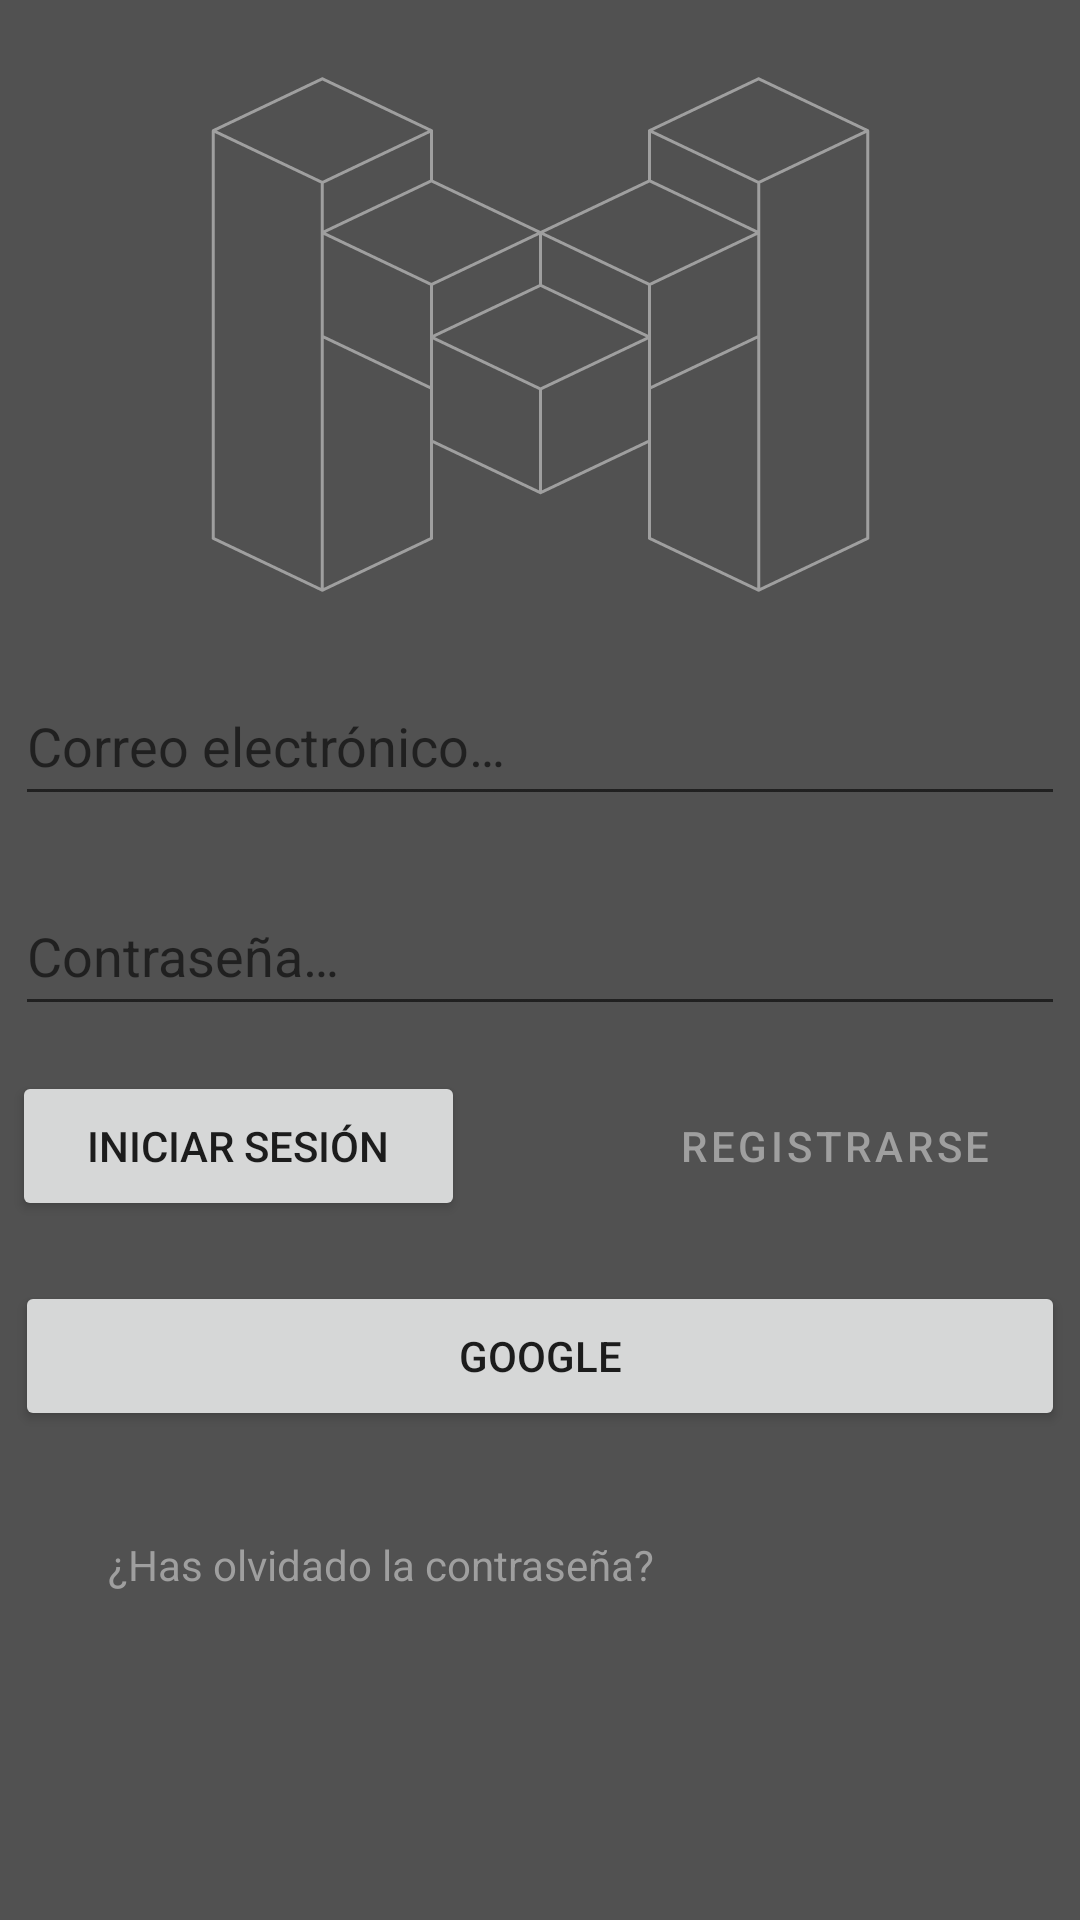

Layout XML and referenced resources for this Android screen:
<!-- AndroidManifest.xml: application theme Theme.MuseoApp -->
<!-- res/layout/fragment_user_login.xml -->
<?xml version="1.0" encoding="utf-8"?>
<androidx.constraintlayout.widget.ConstraintLayout xmlns:android="http://schemas.android.com/apk/res/android"
    xmlns:app="http://schemas.android.com/apk/res-auto"
    xmlns:tools="http://schemas.android.com/tools"
    android:layout_width="match_parent"
    android:layout_height="match_parent"
    android:background="@color/background"
    tools:context=".ui.user.UserFragment"
    android:id="@+id/viewLoginContainer">


    <ImageView
        android:id="@+id/logoLogin"
        android:layout_width="wrap_content"
        android:layout_height="wrap_content"
        android:layout_marginStart="140dp"
        android:layout_marginTop="25dp"
        android:layout_marginEnd="140dp"
        android:contentDescription="@string/logo_description"
        app:layout_constraintEnd_toEndOf="parent"
        app:layout_constraintStart_toStartOf="parent"
        app:layout_constraintTop_toTopOf="parent"
        app:srcCompat="@drawable/icono_app" />

    <EditText
        android:id="@+id/textEmail"
        android:layout_width="350dp"
        android:layout_height="50dp"
        android:layout_marginStart="30dp"
        android:layout_marginTop="24dp"
        android:layout_marginEnd="30dp"
        android:ems="10"
        android:hint="@string/login_mail"
        android:inputType="textEmailAddress"
        app:layout_constraintEnd_toEndOf="parent"
        app:layout_constraintStart_toStartOf="parent"
        app:layout_constraintTop_toBottomOf="@+id/logoLogin" />

    <EditText
        android:id="@+id/textPassword"
        android:layout_width="350dp"
        android:layout_height="50dp"
        android:layout_marginStart="30dp"
        android:layout_marginTop="20dp"
        android:layout_marginEnd="30dp"
        android:ems="10"
        android:hint="@string/login_password"
        android:inputType="textPassword"
        android:textColor="@color/white"
        app:layout_constraintEnd_toEndOf="parent"
        app:layout_constraintStart_toStartOf="parent"
        app:layout_constraintTop_toBottomOf="@+id/textEmail" />

    <Button
        android:id="@+id/button_login"
        android:layout_width="151dp"
        android:layout_height="50dp"
        android:layout_marginStart="30dp"
        android:layout_marginTop="15dp"
        android:layout_marginEnd="48dp"
        android:text="@string/button_login"
        app:layout_constraintEnd_toStartOf="@+id/button_signup"
        app:layout_constraintStart_toStartOf="parent"
        app:layout_constraintTop_toBottomOf="@+id/textPassword"/>

    <Button
        android:id="@+id/button_signup"
        style="@style/Widget.MaterialComponents.Button.OutlinedButton"
        android:outlineSpotShadowColor="@color/primary_app"
        android:layout_width="151dp"
        android:layout_height="50dp"
        android:layout_marginTop="15dp"
        android:layout_marginEnd="32dp"
        android:text="@string/button_signup"
        app:layout_constraintEnd_toEndOf="parent"
        app:layout_constraintStart_toEndOf="@+id/button_login"
        app:layout_constraintTop_toBottomOf="@+id/textPassword" />

    <Button
        android:id="@+id/button_login_google"
        android:layout_width="350dp"
        android:layout_height="50dp"
        android:layout_marginStart="30dp"
        android:layout_marginTop="20dp"
        android:layout_marginEnd="30dp"
        android:text="@string/button_login_google"
        app:layout_constraintEnd_toEndOf="parent"
        app:layout_constraintStart_toStartOf="parent"
        app:layout_constraintTop_toBottomOf="@+id/button_login" />

    <TextView
        android:id="@+id/button_forgot_password"
        android:layout_width="wrap_content"
        android:layout_height="wrap_content"
        android:layout_marginStart="36dp"
        android:layout_marginTop="35dp"
        android:text="@string/button_forgot_password"
        android:textColor="@color/primary_app"
        app:layout_constraintStart_toStartOf="parent"
        app:layout_constraintTop_toBottomOf="@+id/button_login_google" />

</androidx.constraintlayout.widget.ConstraintLayout>
<!-- resources referenced by this layout -->
<resources>
  <color name="background">#515151</color>
  <color name="primary_app">#9F9F9F</color>
  <color name="white">#FFFFFFFF</color>
  <!-- drawable icono_app (drawable) -->
  <vector xmlns:android="http://schemas.android.com/apk/res/android"
      android:width="221dp"
      android:height="173dp"
      android:viewportWidth="221"
      android:viewportHeight="173">
    <path
        android:strokeWidth="1"
        android:pathData="M1.43,154.45V18.55M74.14,104.42L37.79,87.13M37.79,70.41V35.84M74.14,104.42V69.85M146.86,121.96L110.5,139.24L74.14,121.96M37.79,171.74V70.41M74.14,121.96V87.38M146.86,121.96V87.38M74.14,154.45L37.79,171.74L1.43,154.45M74.14,154.45V119.87M110.5,139.24V104.67M110.5,70.09V52.55M74.14,18.55V35.27M219.57,154.45V18.55M146.86,104.42L183.21,87.13M183.21,70.41V35.84M146.86,104.42V69.85M183.21,171.74V70.41M146.86,121.96V87.38M74.14,121.96V87.38M146.86,154.45L183.21,171.74L219.57,154.45M146.86,154.45V119.87M110.5,70.09V52.55M146.86,18.55V35.27M37.79,1.26L74.14,18.55L37.79,35.84L1.43,18.55L37.79,1.26ZM74.14,35.27L110.5,52.55L74.14,69.85L37.79,52.55L74.14,35.27ZM110.5,70.09L146.86,87.38L110.5,104.67L74.14,87.38L110.5,70.09ZM183.21,1.26L146.86,18.55L183.21,35.84L219.57,18.55L183.21,1.26ZM146.86,35.27L110.5,52.55L146.86,69.85L183.21,52.55L146.86,35.27Z"
        android:strokeLineJoin="round"
        android:fillColor="#00000000"
        android:strokeColor="@color/primary_app"
        android:strokeLineCap="round"/>
  </vector>
  <string name="button_forgot_password">¿Has olvidado la contraseña?</string>
  <string name="button_login">Iniciar sesión</string>
  <string name="button_login_google">Google</string>
  <string name="button_signup">Registrarse</string>
  <string name="login_mail">Correo electrónico…</string>
  <string name="login_password">Contraseña…</string>
  <string name="logo_description">Logo del Museo</string>
  <style name="Theme.MuseoApp" parent="Theme.MaterialComponents.DayNight.DarkActionBar">
          
          <item name="colorPrimary">@color/primary_app</item>
          <item name="colorPrimaryVariant">@color/primary_app</item>
          <item name="colorOnPrimary">@color/white</item>
          
          <item name="colorSecondary">@color/input_border_color</item>
          <item name="colorSecondaryVariant">@color/teal_700</item>
          <item name="colorOnSecondary">@color/black</item>
          
          <item name="android:statusBarColor">?attr/colorPrimaryVariant</item>
          
      </style>
  <color name="teal_700">#FF018786</color>
  <color name="black">#FF000000</color>
</resources>
